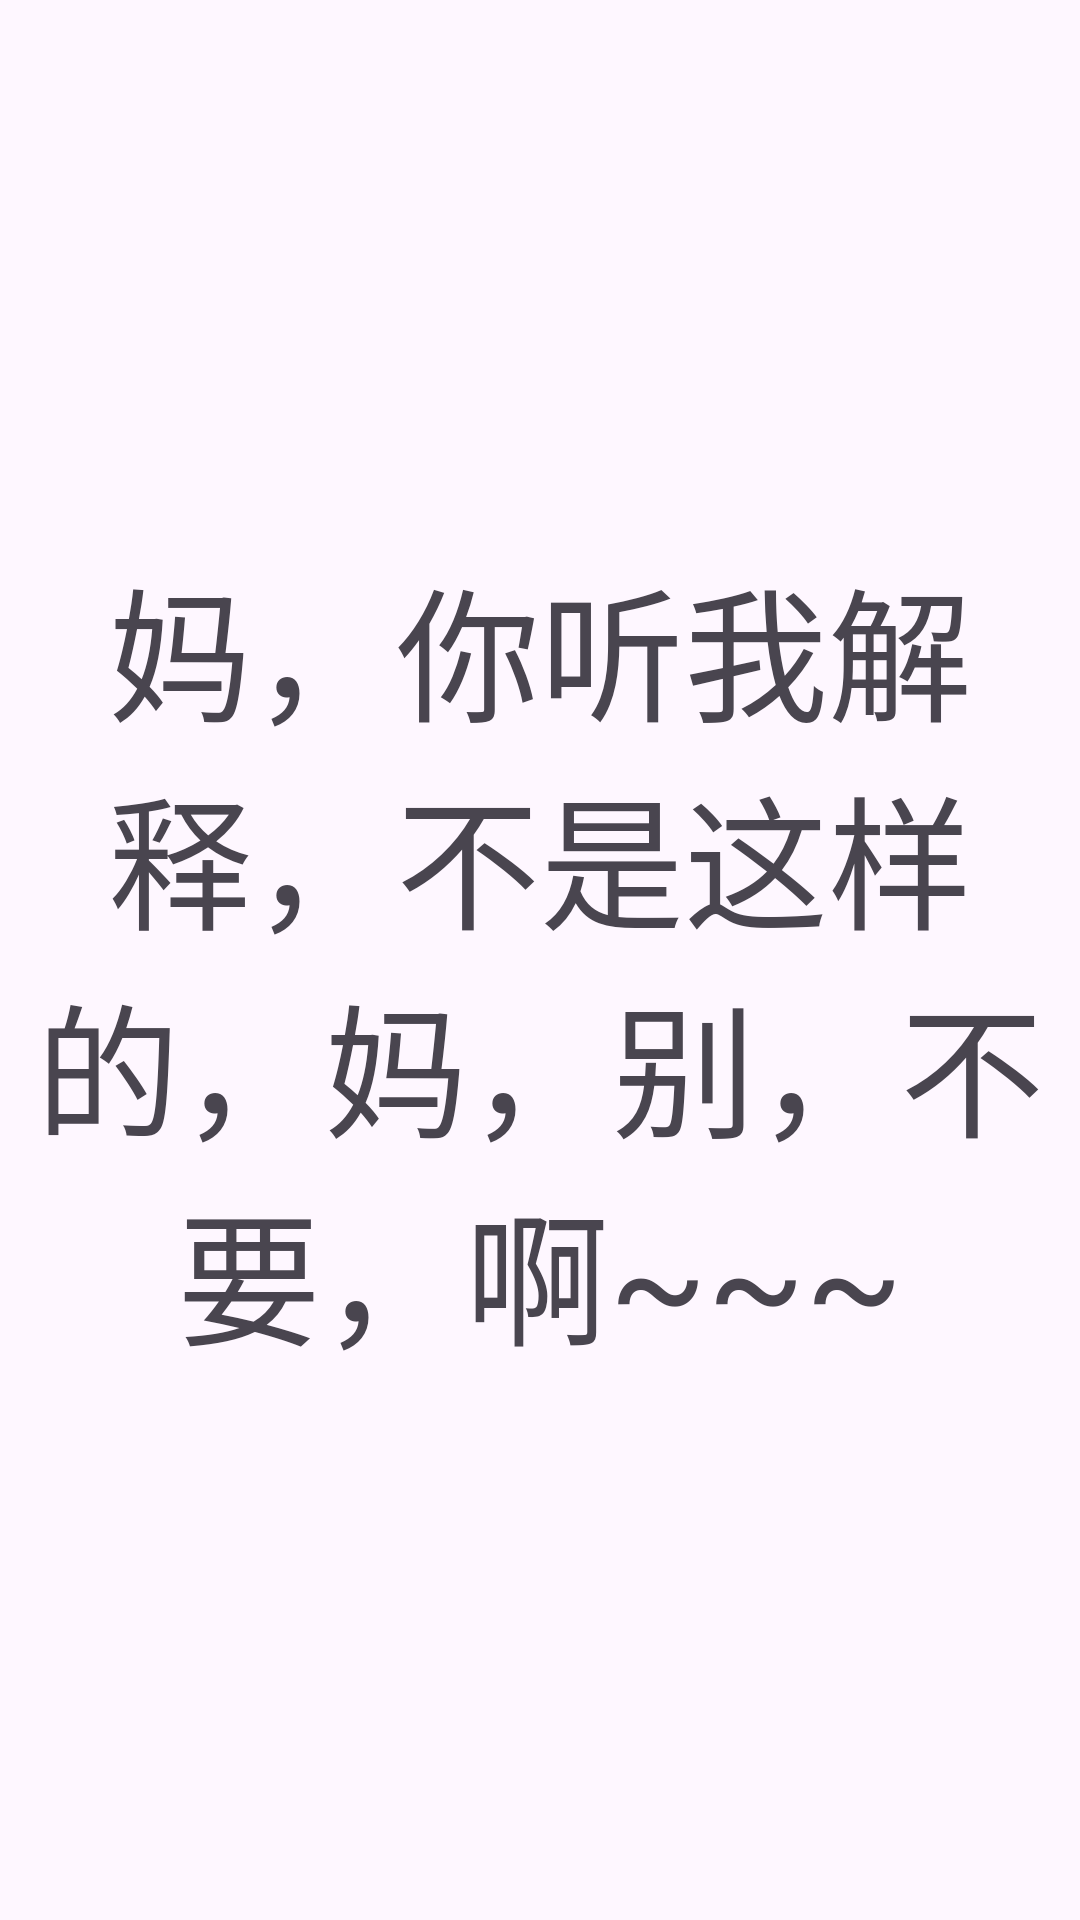

Layout XML and referenced resources for this Android screen:
<!-- AndroidManifest.xml: application theme Theme.Zuoye -->
<!-- res/layout/fragment_mama.xml -->
<?xml version="1.0" encoding="utf-8"?>
<LinearLayout xmlns:android="http://schemas.android.com/apk/res/android"
    xmlns:tools="http://schemas.android.com/tools"
    android:layout_width="match_parent"
    android:layout_height="match_parent"
    android:orientation="vertical"
    tools:context=".mamaFragment">
    


    
    <TextView
        android:id="@+id/textView2"
        android:layout_width="match_parent"
        android:layout_height="match_parent"
        android:layout_weight="1"
        android:gravity="center"
        android:text="妈，你听我解释，不是这样的，妈，别，不要，啊~~~"
        android:textSize="48sp" />

</LinearLayout>
<!-- resources referenced by this layout -->
<resources>
  <style name="Theme.Zuoye" parent="Base.Theme.Zuoye" />
  <style name="Base.Theme.Zuoye" parent="Theme.Material3.DayNight.NoActionBar">
          
          
      </style>
</resources>
